Image classification data set "Color_Classification_using_Color_Descriptors" (metinmertakcay/Color_Classification_using_Color_Descriptors on GitHub). Class labels (8): black, blue, green, orange, red, violet, white, yellow.

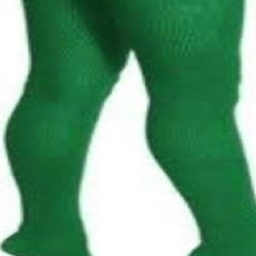
Label: green

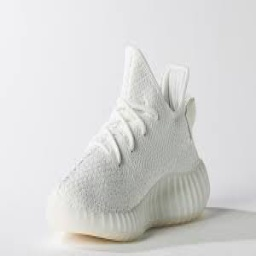
Label: white

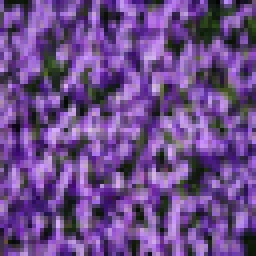
Label: violet

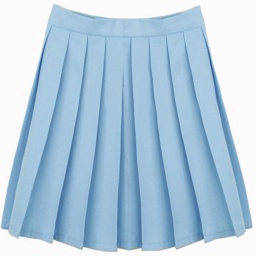
Label: blue

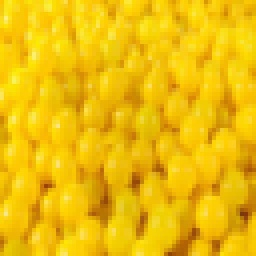
Label: yellow

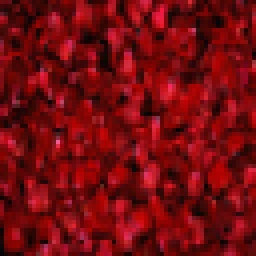
Label: red
